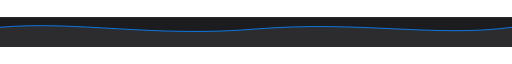
t = 0.00 s
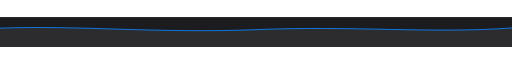
t = 1.00 s
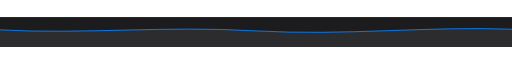
t = 3.00 s
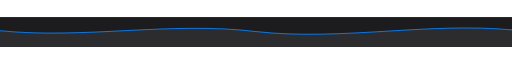
t = 4.00 s
t = 5.00 s: frame unchanged from t = 3.00 s, image omitted
t = 7.00 s: frame unchanged from t = 1.00 s, image omitted

The animated SVG that drew these frames (rendered in a browser with its animation timeline set to each time). Animation: 2 SMIL elements (animate=2); one cycle of 8.00 s, repeats indefinitely.

<svg xmlns="http://www.w3.org/2000/svg" width="1200" height="70" viewBox="0 0 1200 70">
  <rect width="1200" height="70" fill="#1C1C1E"/>
  <path fill="#2C2C2E" d="M0,24 C180,8 360,48 600,28 C840,8 1020,48 1200,24 L1200,70 L0,70 Z">
    <animate attributeName="d" dur="8s" repeatCount="indefinite"
      values="M0,24 C180,8 360,48 600,28 C840,8 1020,48 1200,24 L1200,70 L0,70 Z;
              M0,32 C200,52 400,10 600,34 C800,56 1000,12 1200,30 L1200,70 L0,70 Z;
              M0,24 C180,8 360,48 600,28 C840,8 1020,48 1200,24 L1200,70 L0,70 Z"/>
  </path>
  <path fill="none" stroke="#0A84FF" stroke-width="2" d="M0,24 C180,8 360,48 600,28 C840,8 1020,48 1200,24">
    <animate attributeName="d" dur="8s" repeatCount="indefinite"
      values="M0,24 C180,8 360,48 600,28 C840,8 1020,48 1200,24;
              M0,32 C200,52 400,10 600,34 C800,56 1000,12 1200,30;
              M0,24 C180,8 360,48 600,28 C840,8 1020,48 1200,24"/>
  </path>
</svg>
